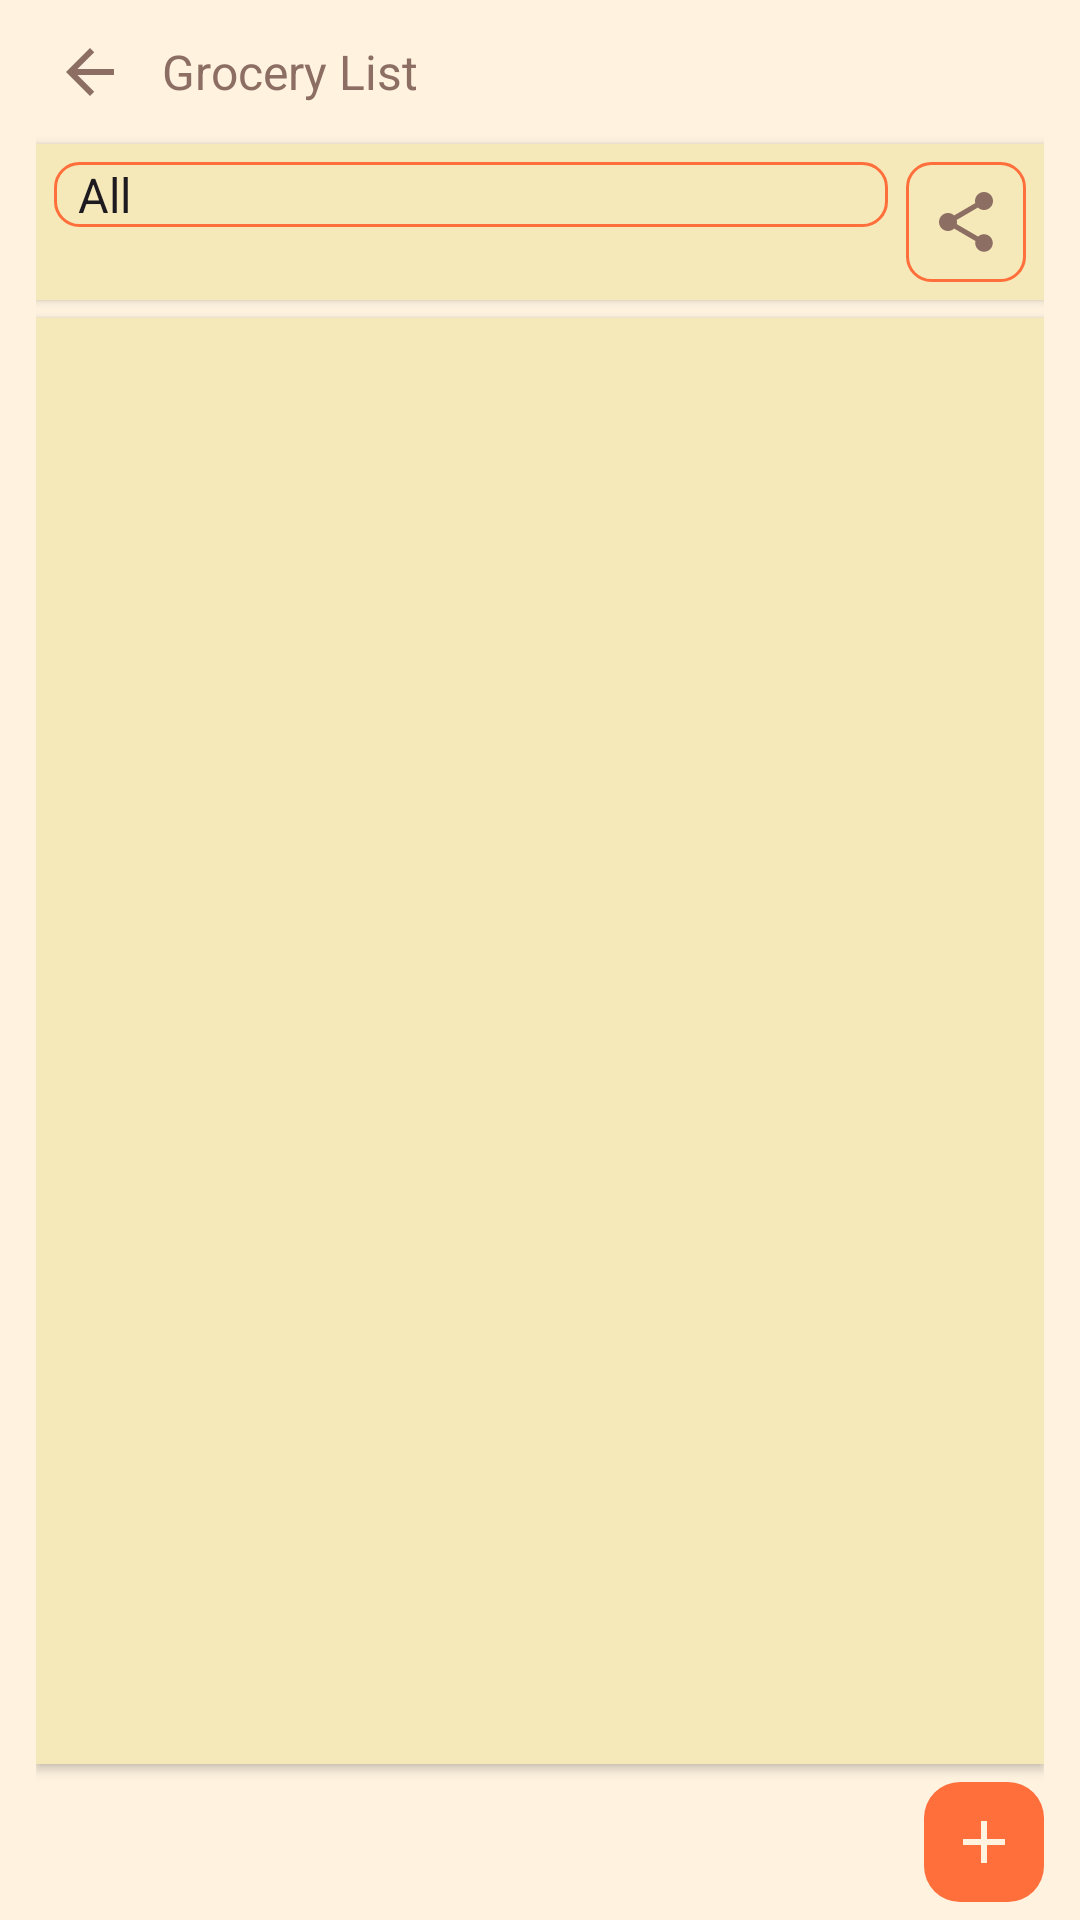

This screen was rendered from an Android layout file. Write that file and the resources it references.
<!-- AndroidManifest.xml: application theme Theme.MealMatess -->
<!-- res/layout/activity_grocery_list.xml -->
<?xml version="1.0" encoding="utf-8"?>
<androidx.drawerlayout.widget.DrawerLayout
    xmlns:android="http://schemas.android.com/apk/res/android"
    xmlns:app="http://schemas.android.com/apk/res-auto"
    android:id="@+id/drawer_layout"
    android:layout_width="match_parent"
    android:layout_height="match_parent"
    android:background="@color/background">

    <LinearLayout
        android:layout_width="match_parent"
        android:layout_height="match_parent"
        android:orientation="vertical"
        android:paddingLeft="12dp"
        android:paddingRight="12dp"
        android:paddingTop="6dp"
        android:paddingBottom="6dp">

        <LinearLayout
            android:layout_width="match_parent"
            android:layout_height="wrap_content"
            android:orientation="horizontal"
            android:gravity="center_vertical"
            android:paddingBottom="6dp">

            <ImageButton
                android:id="@+id/back_button"
                android:layout_width="wrap_content"
                android:layout_height="wrap_content"
                android:src="@drawable/ic_arrow_back"
                android:contentDescription="Back to Home"
                android:padding="6dp"
                android:minWidth="32dp"
                android:minHeight="32dp"
                android:background="?attr/selectableItemBackgroundBorderless"
                app:tint="@color/cinnamon_spice"
                android:visibility="visible"/>

            <TextView
                android:layout_width="0dp"
                android:layout_height="wrap_content"
                android:layout_weight="1"
                android:text="Grocery List"
                android:textSize="16sp"
                android:textColor="@color/cinnamon_spice"
                android:paddingStart="6dp"/>
        </LinearLayout>

        <LinearLayout
            android:layout_width="match_parent"
            android:layout_height="wrap_content"
            android:orientation="horizontal"
            android:padding="6dp"
            android:background="@color/surface"
            android:elevation="2dp">

            <Spinner
                android:id="@+id/category_spinner"
                android:layout_width="0dp"
                android:layout_height="wrap_content"
                android:layout_weight="1"
                android:entries="@array/grocery_categories"
                android:textSize="14sp"
                android:background="@drawable/button_background"/>

            <ImageButton
                android:id="@+id/delegate_button"
                android:layout_width="wrap_content"
                android:layout_height="wrap_content"
                android:src="@drawable/ic_share"
                android:contentDescription="Delegate"
                android:padding="6dp"
                android:minWidth="40dp"
                android:minHeight="40dp"
                android:background="@drawable/button_background"
                android:layout_marginStart="6dp"
                app:tint="@color/cinnamon_spice"/>
        </LinearLayout>

        <androidx.recyclerview.widget.RecyclerView
            android:id="@+id/grocery_list"
            android:layout_width="match_parent"
            android:layout_height="0dp"
            android:layout_weight="1"
            android:background="@color/surface"
            android:padding="6dp"
            android:layout_marginTop="6dp"
            android:elevation="2dp"/>

        <ImageButton
            android:id="@+id/add_item_button"
            android:layout_width="wrap_content"
            android:layout_height="wrap_content"
            android:src="@drawable/ic_add"
            android:contentDescription="Add Item"
            android:padding="6dp"
            android:minWidth="40dp"
            android:minHeight="40dp"
            android:background="@drawable/round_button_background"
            android:layout_gravity="end"
            android:layout_marginTop="6dp"
            app:tint="@color/text_on_primary"/>
    </LinearLayout>

</androidx.drawerlayout.widget.DrawerLayout>
<!-- resources referenced by this layout -->
<resources>
  <string-array name="grocery_categories">
          <item>All</item>
          <item>Vegetables</item>
          <item>Grains</item>
          <item>Proteins</item>
          <item>Dairy</item>
          <item>Other</item>
      </string-array>
  <color name="background">@color/creamy_peach</color>
  <color name="cinnamon_spice">#8D6E63</color>
  <color name="surface">@color/honey_beige</color>
  <color name="text_on_primary">@color/creamy_peach</color>
  <!-- drawable button_background (drawable) -->
  <?xml version="1.0" encoding="utf-8"?>
  <shape xmlns:android="http://schemas.android.com/apk/res/android"
      android:shape="rectangle">
      <solid android:color="@color/honey_beige"/>
      <corners android:radius="8dp"/>
      <stroke
          android:width="1dp"
          android:color="@color/sunset_orange"/>
  </shape>
  <!-- drawable ic_add (drawable) -->
  <?xml version="1.0" encoding="utf-8"?>
  <vector xmlns:android="http://schemas.android.com/apk/res/android"
      android:width="24dp"
      android:height="24dp"
      android:viewportWidth="24"
      android:viewportHeight="24">
      <path
          android:fillColor="@color/cinnamon_spice"
          android:pathData="M19,13h-6v6h-2v-6H5v-2h6V5h2v6h6v2z"/>
  </vector>
  <!-- drawable ic_arrow_back (drawable) -->
  <?xml version="1.0" encoding="utf-8"?>
  <vector xmlns:android="http://schemas.android.com/apk/res/android"
      android:width="24dp"
      android:height="24dp"
      android:viewportWidth="24"
      android:viewportHeight="24">
      <path
          android:fillColor="@color/input_text"
          android:pathData="M20,11H7.83l5.59,-5.59L12,4l-8,8 8,8 1.41,-1.41L7.83,13H20v-2z"/>
  </vector>
  <!-- drawable ic_share (drawable) -->
  <?xml version="1.0" encoding="utf-8"?>
  <vector xmlns:android="http://schemas.android.com/apk/res/android"
      android:width="24dp"
      android:height="24dp"
      android:viewportWidth="24"
      android:viewportHeight="24">
      <path
          android:fillColor="@color/text_on_primary"
          android:pathData="M18,16.08c-0.76,0 -1.44,0.3 -1.96,0.77L8.91,12.7c0.05,-0.23 0.09,-0.46 0.09,-0.7s-0.04,-0.47 -0.09,-0.7l7.05,-4.11c0.54,0.5 1.25,0.81 2.04,0.81 1.66,0 3,-1.34 3,-3s-1.34,-3 -3,-3 -3,1.34 -3,3c0,0.24 0.04,0.47 0.09,0.7L8.04,9.81C7.5,9.31 6.79,9 6,9c-1.66,0 -3,1.34 -3,3s1.34,3 3,3c0.79,0 1.5,-0.31 2.04,-0.81l7.12,4.16c-0.05,0.21 -0.08,0.43 -0.08,0.65 0,1.61 1.31,2.92 2.92,2.92 1.61,0 2.92,-1.31 2.92,-2.92s-1.31,-2.92 -2.92,-2.92z"/>
  </vector>
  <!-- drawable round_button_background (drawable) -->
  <?xml version="1.0" encoding="utf-8"?>
  <shape xmlns:android="http://schemas.android.com/apk/res/android"
      android:shape="rectangle">
      <solid android:color="@color/sunset_orange"/>
      <corners android:radius="12dp"/>
  </shape>
  <style name="Theme.MealMatess" parent="Base.Theme.MealMatess" />
  <color name="creamy_peach">#FFF3E0</color>
  <color name="honey_beige">#F5E9B9</color>
  <color name="sunset_orange">#FF6F3C</color>
  <color name="input_text">#2F2F2F</color>
  <style name="Base.Theme.MealMatess" parent="Theme.Material3.DayNight.NoActionBar">
          <item name="colorPrimary">@color/sunset_orange</item>
          <item name="colorPrimaryVariant">@color/primary_light</item>
          <item name="colorOnPrimary">@color/creamy_peach</item>
          <item name="android:statusBarColor">@color/honey_beige</item>
          <item name="android:windowBackground">@color/creamy_peach</item>
      </style>
  <color name="primary_light">#FFAB91</color>
</resources>
